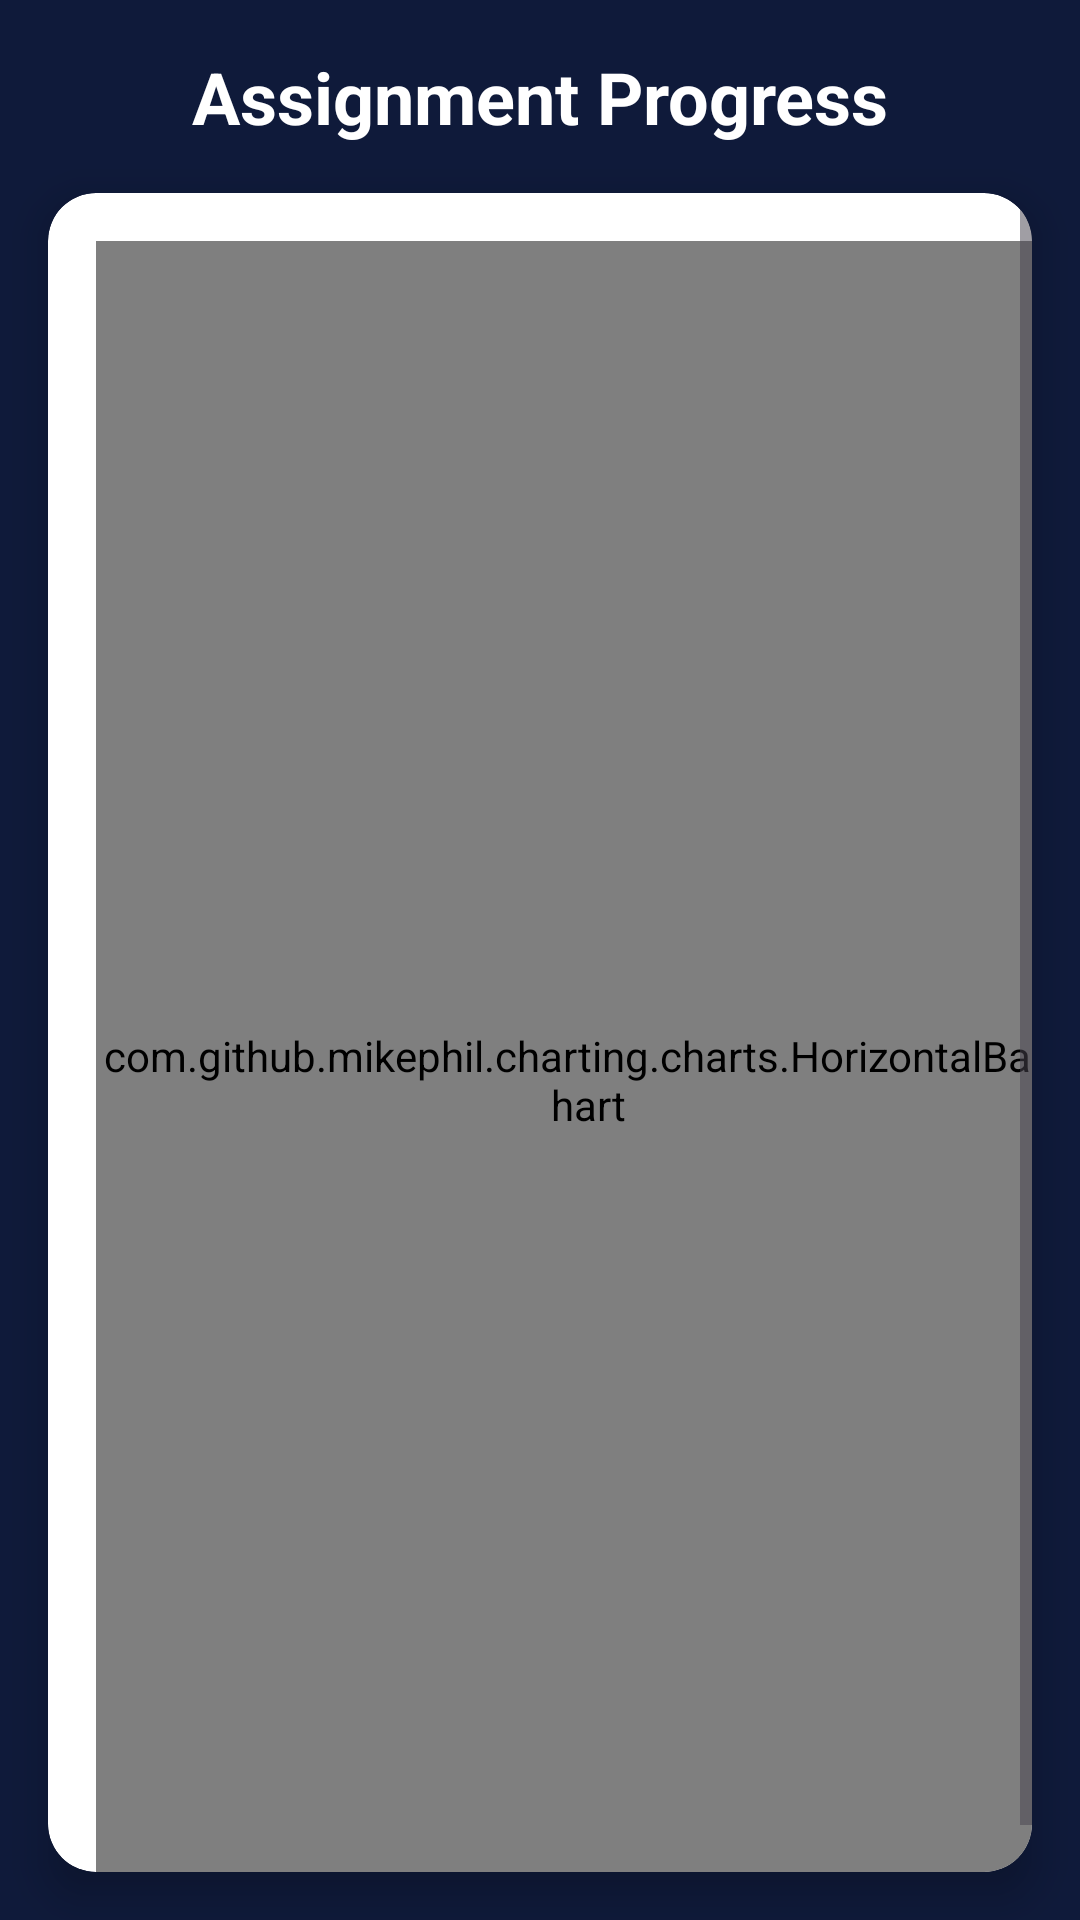

Write the Android layout XML for this screen, with the resource values it uses.
<!-- AndroidManifest.xml: application theme Theme.Academix -->
<!-- res/layout/activity_student_results.xml -->
<?xml version="1.0" encoding="utf-8"?>
<androidx.constraintlayout.widget.ConstraintLayout xmlns:android="http://schemas.android.com/apk/res/android"
    xmlns:app="http://schemas.android.com/apk/res-auto"
    xmlns:tools="http://schemas.android.com/tools"
    android:id="@+id/main"
    android:layout_width="match_parent"
    android:layout_height="match_parent"
    android:background="#0F1A3A"
    tools:context=".StudentResults">

    
    <TextView
        android:id="@+id/resultsTitle"
        android:layout_width="wrap_content"
        android:layout_height="wrap_content"
        android:text="Assignment Progress"
        android:textColor="#FFFFFF"
        android:textSize="24sp"
        android:textStyle="bold"
        android:layout_marginTop="16dp"
        app:layout_constraintTop_toTopOf="parent"
        app:layout_constraintStart_toStartOf="parent"
        app:layout_constraintEnd_toEndOf="parent" />

    <androidx.cardview.widget.CardView
        android:id="@+id/chartCard"
        android:layout_width="0dp"
        android:layout_height="0dp"
        android:layout_margin="16dp"
        app:cardBackgroundColor="#FFFFFF"
        app:cardCornerRadius="16dp"
        app:cardElevation="8dp"
        app:layout_constraintTop_toBottomOf="@id/resultsTitle"
        app:layout_constraintBottom_toBottomOf="parent"
        app:layout_constraintStart_toStartOf="parent"
        app:layout_constraintEnd_toEndOf="parent">

        
        <ScrollView
            android:layout_width="match_parent"
            android:layout_height="match_parent"
            android:fillViewport="true"
            android:scrollbars="vertical">


                <com.github.mikephil.charting.charts.HorizontalBarChart
                    android:id="@+id/horizontalBarChart"
                    android:layout_width="match_parent"
                    android:layout_height="wrap_content"
                    android:layout_margin="16dp" />

        </ScrollView>

    </androidx.cardview.widget.CardView>

</androidx.constraintlayout.widget.ConstraintLayout>
<!-- resources referenced by this layout -->
<resources>
  <style name="Theme.Academix" parent="Base.Theme.Academix" />
  <style name="Base.Theme.Academix" parent="Theme.Material3.DayNight.NoActionBar">
          
          
      </style>
</resources>
